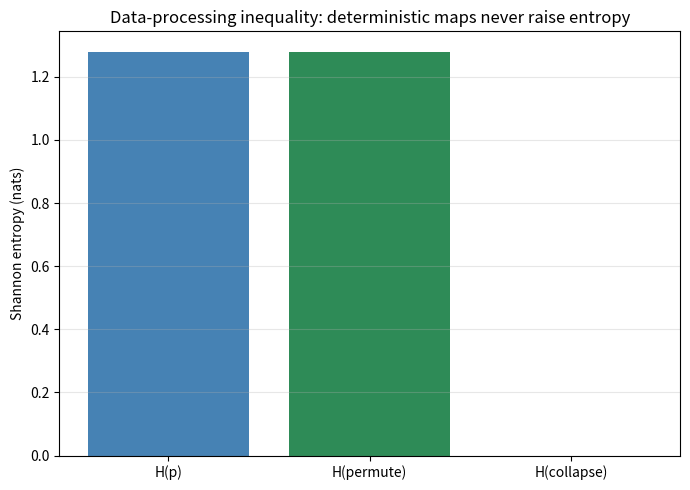

Write Python code to recreate this figure.
"""Visualize the deterministic data-processing inequality H(f_* p) <= H(p).

Bar chart comparing the entropy of an initial 4-state distribution with the
entropy of its pushforward under (a) a reversible permutation and (b) an
erasure-like collapse to a single state.
"""
import math
import matplotlib.pyplot as plt


def H(p):
    return sum((-x * math.log(x)) for x in p if x > 0.0)


def push(states, p, f):
    w = {}
    for s, ps in zip(states, p):
        w[f(s)] = w.get(f(s), 0.0) + ps
    return list(w.values())


states = [0, 1, 2, 3]
p = [0.4, 0.3, 0.2, 0.1]
labels = ["H(p)", "H(permute)", "H(collapse)"]
vals = [H(p), H(push(states, p, lambda x: (x + 1) % 4)), H(push(states, p, lambda x: 0))]

plt.figure(figsize=(7, 5))
plt.bar(labels, vals, color=["steelblue", "seagreen", "indianred"])
plt.title("Data-processing inequality: deterministic maps never raise entropy")
plt.ylabel("Shannon entropy (nats)")
plt.grid(axis="y", alpha=0.3)
plt.tight_layout()
plt.savefig("landauer_dpi.png", dpi=150)
print("wrote landauer_dpi.png")
